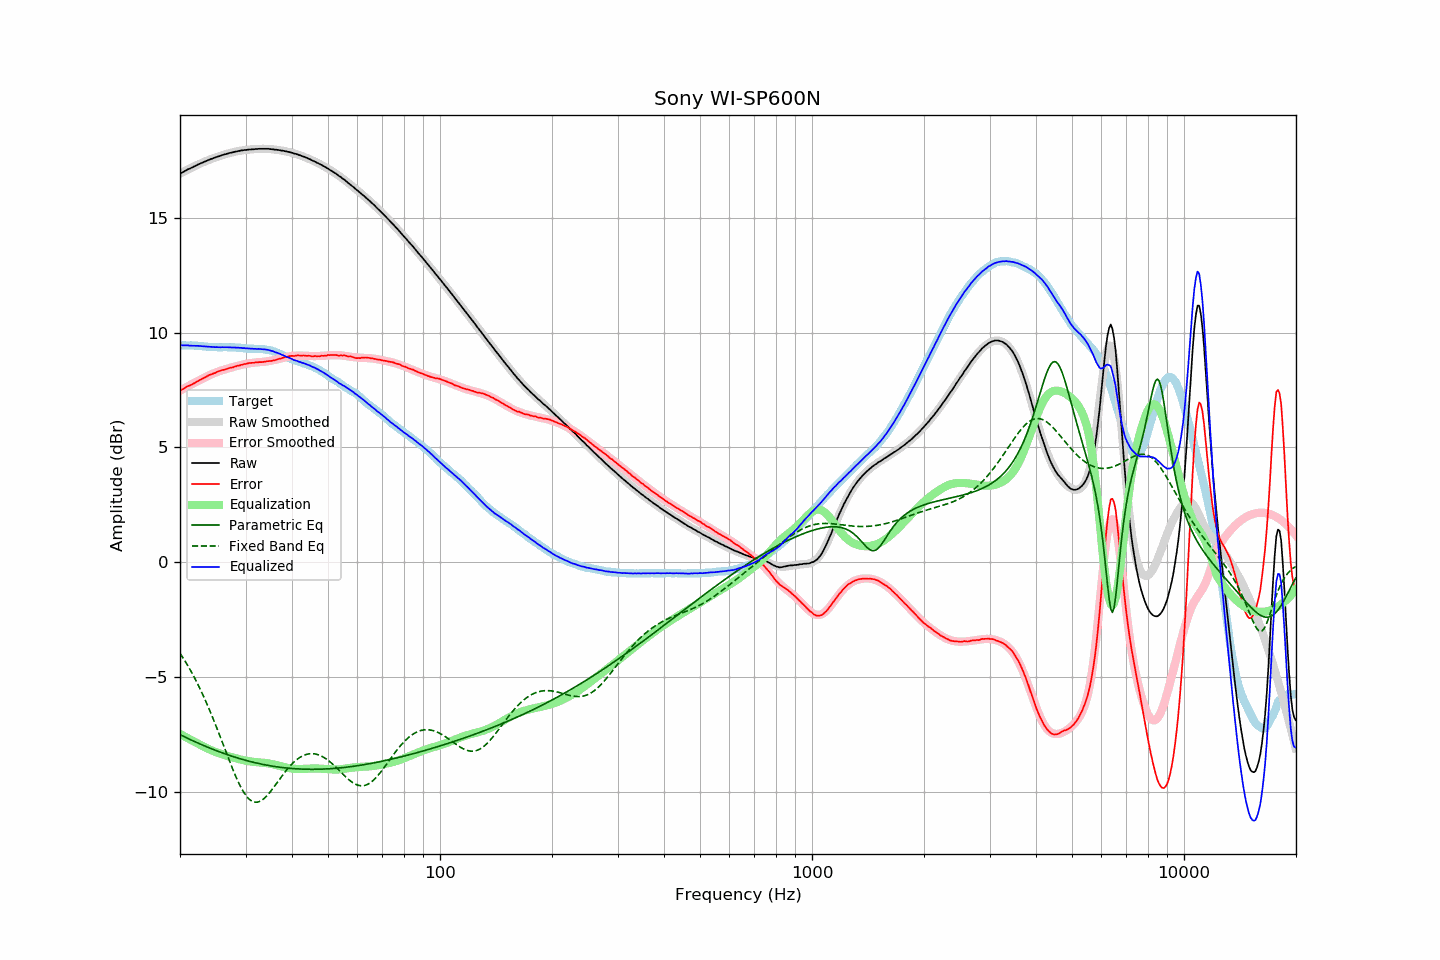

The data file committed next to this chart (first rows):
frequency, raw, error, smoothed, error_smoothed, equalization, parametric_eq, fixed_band_eq, equalized_raw, equalized_smoothed, target
20.00, 16.93, 7.48, 16.93, 7.47, -7.47, -7.51, -3.96, 9.45, 9.45, 9.45
20.20, 16.97, 7.52, 16.96, 7.51, -7.51, -7.54, -4.07, 9.45, 9.45, 9.45
20.40, 17.00, 7.55, 17.00, 7.55, -7.55, -7.58, -4.18, 9.45, 9.45, 9.45
20.61, 17.04, 7.59, 17.04, 7.59, -7.59, -7.61, -4.29, 9.45, 9.45, 9.45
20.81, 17.08, 7.64, 17.07, 7.63, -7.63, -7.64, -4.40, 9.45, 9.44, 9.44
21.02, 17.12, 7.68, 17.11, 7.67, -7.67, -7.68, -4.52, 9.45, 9.44, 9.44
21.23, 17.14, 7.70, 17.15, 7.71, -7.71, -7.71, -4.64, 9.43, 9.44, 9.44
21.44, 17.18, 7.73, 17.18, 7.74, -7.74, -7.74, -4.77, 9.43, 9.44, 9.45
21.66, 17.21, 7.77, 17.21, 7.78, -7.78, -7.77, -4.89, 9.43, 9.43, 9.44
21.87, 17.25, 7.81, 17.25, 7.82, -7.82, -7.80, -5.03, 9.43, 9.43, 9.44
22.09, 17.28, 7.85, 17.28, 7.85, -7.85, -7.84, -5.16, 9.42, 9.43, 9.43
22.31, 17.32, 7.89, 17.31, 7.89, -7.89, -7.87, -5.30, 9.43, 9.42, 9.43
22.54, 17.35, 7.93, 17.34, 7.93, -7.93, -7.90, -5.44, 9.42, 9.42, 9.42
22.76, 17.38, 7.96, 17.38, 7.96, -7.96, -7.93, -5.59, 9.41, 9.41, 9.42
22.99, 17.41, 8.00, 17.41, 8.00, -8.00, -7.96, -5.74, 9.41, 9.41, 9.41
23.22, 17.44, 8.04, 17.44, 8.03, -8.03, -7.99, -5.89, 9.40, 9.40, 9.40
23.45, 17.47, 8.07, 17.47, 8.07, -8.07, -8.02, -6.05, 9.40, 9.40, 9.40
23.69, 17.50, 8.11, 17.50, 8.11, -8.11, -8.05, -6.21, 9.39, 9.39, 9.39
23.92, 17.53, 8.15, 17.53, 8.14, -8.14, -8.08, -6.37, 9.39, 9.39, 9.38
24.16, 17.56, 8.18, 17.55, 8.17, -8.17, -8.10, -6.54, 9.39, 9.38, 9.38
24.40, 17.58, 8.20, 17.58, 8.20, -8.20, -8.13, -6.71, 9.38, 9.38, 9.38
24.65, 17.61, 8.23, 17.61, 8.23, -8.23, -8.16, -6.88, 9.38, 9.37, 9.38
24.89, 17.63, 8.25, 17.63, 8.26, -8.26, -8.19, -7.05, 9.37, 9.37, 9.38
25.14, 17.66, 8.29, 17.66, 8.29, -8.29, -8.21, -7.23, 9.37, 9.37, 9.37
25.39, 17.68, 8.32, 17.68, 8.31, -8.31, -8.24, -7.41, 9.37, 9.37, 9.36
25.65, 17.70, 8.34, 17.70, 8.33, -8.33, -8.27, -7.60, 9.36, 9.37, 9.36
25.91, 17.73, 8.37, 17.72, 8.36, -8.36, -8.29, -7.78, 9.37, 9.37, 9.36
26.16, 17.75, 8.38, 17.75, 8.38, -8.38, -8.32, -7.96, 9.37, 9.36, 9.37
26.43, 17.77, 8.40, 17.77, 8.40, -8.40, -8.34, -8.15, 9.36, 9.36, 9.37
26.69, 17.79, 8.42, 17.79, 8.42, -8.42, -8.37, -8.33, 9.36, 9.36, 9.37
26.96, 17.81, 8.45, 17.81, 8.44, -8.44, -8.39, -8.51, 9.36, 9.36, 9.36
27.23, 17.83, 8.47, 17.82, 8.46, -8.46, -8.41, -8.69, 9.36, 9.36, 9.36
27.50, 17.84, 8.48, 17.84, 8.48, -8.48, -8.44, -8.87, 9.35, 9.36, 9.36
27.77, 17.86, 8.49, 17.86, 8.50, -8.50, -8.46, -9.04, 9.35, 9.36, 9.37
28.05, 17.88, 8.52, 17.88, 8.52, -8.52, -8.48, -9.21, 9.36, 9.35, 9.36
28.33, 17.89, 8.54, 17.89, 8.54, -8.54, -8.50, -9.38, 9.35, 9.35, 9.35
28.62, 17.91, 8.57, 17.90, 8.56, -8.56, -8.53, -9.53, 9.35, 9.35, 9.34
28.90, 17.92, 8.57, 17.92, 8.58, -8.58, -8.55, -9.68, 9.34, 9.34, 9.35
29.19, 17.94, 8.60, 17.93, 8.60, -8.60, -8.57, -9.81, 9.34, 9.33, 9.34
29.48, 17.94, 8.61, 17.94, 8.61, -8.61, -8.59, -9.94, 9.33, 9.33, 9.33
29.78, 17.96, 8.64, 17.95, 8.63, -8.63, -8.61, -10.05, 9.33, 9.32, 9.32
30.08, 17.96, 8.64, 17.96, 8.64, -8.64, -8.63, -10.15, 9.32, 9.32, 9.32
30.38, 17.97, 8.66, 17.97, 8.65, -8.65, -8.65, -10.24, 9.31, 9.31, 9.31
30.68, 17.98, 8.68, 17.98, 8.67, -8.67, -8.66, -10.31, 9.31, 9.31, 9.30
30.99, 17.98, 8.68, 17.98, 8.68, -8.68, -8.68, -10.37, 9.30, 9.31, 9.30
31.30, 17.99, 8.69, 17.99, 8.68, -8.68, -8.70, -10.41, 9.30, 9.30, 9.30
31.61, 17.99, 8.69, 17.99, 8.69, -8.69, -8.72, -10.44, 9.29, 9.30, 9.30
31.93, 18.00, 8.71, 18.00, 8.70, -8.70, -8.73, -10.45, 9.30, 9.30, 9.29
32.24, 18.00, 8.70, 18.00, 8.71, -8.71, -8.75, -10.45, 9.29, 9.29, 9.30
32.57, 18.01, 8.72, 18.00, 8.71, -8.71, -8.76, -10.43, 9.29, 9.29, 9.29
32.89, 18.01, 8.72, 18.01, 8.72, -8.72, -8.78, -10.40, 9.29, 9.29, 9.29
33.22, 18.01, 8.72, 18.01, 8.72, -8.72, -8.79, -10.36, 9.28, 9.28, 9.29
33.55, 18.01, 8.73, 18.01, 8.73, -8.73, -8.81, -10.30, 9.27, 9.27, 9.28
33.89, 18.01, 8.74, 18.01, 8.74, -8.74, -8.82, -10.24, 9.27, 9.27, 9.27
34.23, 18.01, 8.76, 18.00, 8.75, -8.75, -8.84, -10.17, 9.26, 9.26, 9.25
34.57, 18.01, 8.76, 18.00, 8.76, -8.76, -8.85, -10.09, 9.25, 9.24, 9.25
34.92, 18.00, 8.77, 18.00, 8.77, -8.77, -8.86, -10.01, 9.23, 9.22, 9.23
35.27, 17.99, 8.77, 17.99, 8.78, -8.78, -8.87, -9.92, 9.20, 9.21, 9.22
35.62, 17.99, 8.80, 17.98, 8.80, -8.80, -8.88, -9.83, 9.19, 9.19, 9.19
35.97, 17.97, 8.80, 17.98, 8.81, -8.81, -8.89, -9.73, 9.15, 9.16, 9.17
... 635 more rows
